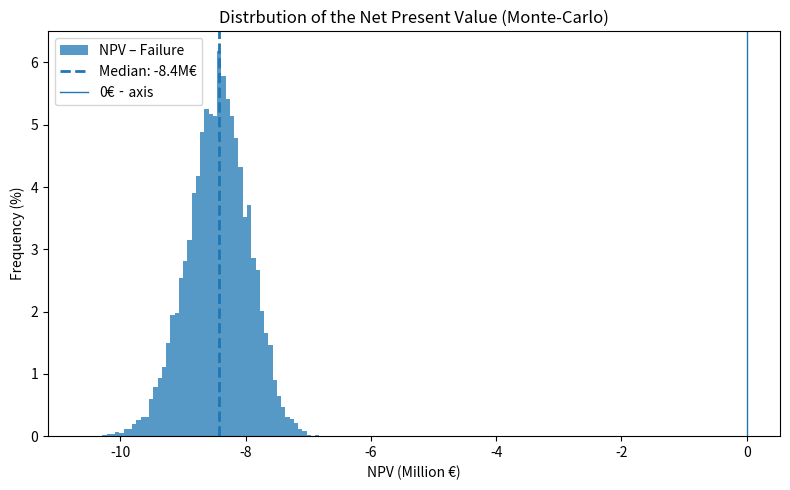

Reproduce this figure in Python.
import numpy as np
import matplotlib.pyplot as plt

# Parameters
CAPEX_P10 = 7_818_000
CAPEX_P50 = 8_433_000
CAPEX_P90 = 9_059_000
N_SIM     = 10_000
RNG_SEED  = 42
bins      = 60

def lognormal_mu_sigma(p10, p50, p90):
    """μ, σ einer Log-Normalverteilung aus P10/P50/P90"""
    z10, z90 = -1.2815515655446004, 1.2815515655446004
    mu    = np.log(p50)
    sigma = (np.log(p90) - np.log(p10)) / (z90 - z10)
    return mu, sigma

mu_capex, sig_capex = lognormal_mu_sigma(CAPEX_P10, CAPEX_P50, CAPEX_P90)

# Simulate failure NPV: -CapEx (100% Fehlschlag)
rng = np.random.default_rng(RNG_SEED)
npv_failure = -rng.lognormal(mu_capex, sig_capex, N_SIM)  # [€]

# Histogram weights to convert counts to percentage
weights = np.ones_like(npv_failure) / N_SIM * 100  # each sample represents 0.01%

# Plot
plt.figure(figsize=(8, 5))
plt.hist(npv_failure / 1e6, bins=bins, weights=weights,
         alpha=0.75, label="NPV – Failure")

median_fail = np.median(npv_failure) / 1e6
plt.axvline(median_fail, linestyle="dashed", linewidth=2,
            label=f"Median: {median_fail:,.1f}M€")

# --- zero line for reference ------------------------------------------
plt.axvline(0, linewidth=1, label="0€‐axis")
xmin, xmax = plt.xlim()
plt.xlim(xmin, max(0, xmax))        # sicherstellen, dass 0 rechts sichtbar ist
# -----------------------------------------------------------------------

plt.xlabel("NPV (Million €)")
plt.ylabel("Frequency (%)")
plt.title("Distrbution of the Net Present Value (Monte‑Carlo)")
plt.legend()
plt.tight_layout()
plt.show()
